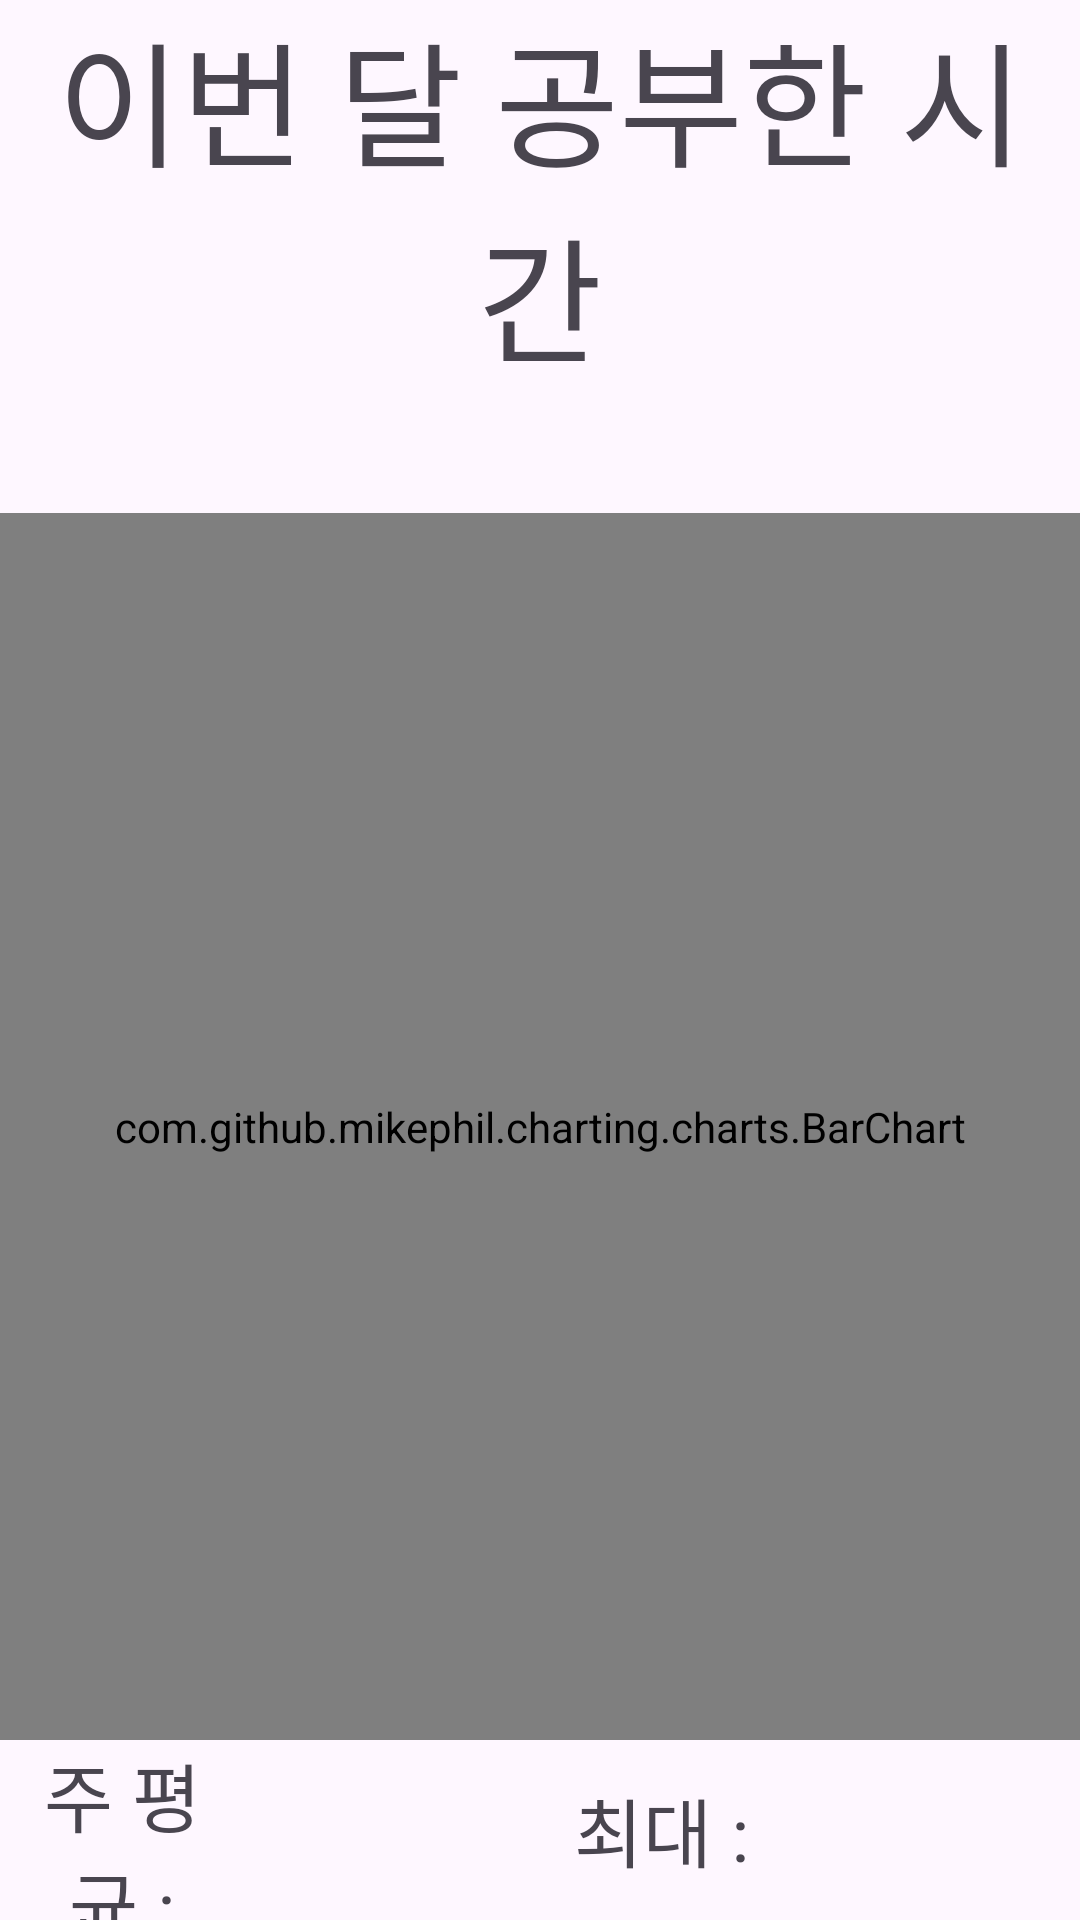

Write the Android layout XML for this screen, with the resource values it uses.
<!-- AndroidManifest.xml: application theme Theme.MobileTeamProject -->
<!-- res/layout/fragment_weekly.xml -->
<?xml version="1.0" encoding="utf-8"?>
<LinearLayout xmlns:android="http://schemas.android.com/apk/res/android"
    xmlns:tools="http://schemas.android.com/tools"
    android:layout_width="match_parent"
    android:layout_height="match_parent"
    tools:context=".WeeklyFragment"
    android:orientation="vertical">

    <TextView
        android:layout_width="match_parent"
        android:layout_height="wrap_content"
        android:text="이번 달 공부한 시간"
        android:textSize="45dp"
        android:gravity="center"/>

    <TextView
        android:layout_width="match_parent"
        android:layout_height="wrap_content"
        android:text=""
        android:textSize="30dp"
        android:gravity="center"
        android:id="@+id/weeklyTotalTime"/>

    <RelativeLayout
        android:layout_width="match_parent"
        android:layout_height="match_parent"
        android:orientation="horizontal">
        
        <LinearLayout
            android:layout_width="match_parent"
            android:layout_height="wrap_content"
            android:layout_alignParentBottom="true"
            android:orientation="horizontal"
            android:id="@+id/Avg"
            android:gravity="center_vertical">
            <TextView
                android:layout_width="0dp"
                android:layout_height="60dp"
                android:layout_weight="1"
                android:text="주 평균 :"
                android:textSize="25dp"
                android:gravity="center"/>
            <TextView
                android:layout_width="0dp"
                android:layout_height="60dp"
                android:layout_weight="1.2"
                android:text=""
                android:id="@+id/AvgTime"
                android:textSize="18dp"
                android:gravity="center"/>
            <TextView
                android:layout_width="0dp"
                android:layout_height="60dp"
                android:layout_weight="1"
                android:text="최대 :"
                android:textSize="25dp"
                android:gravity="center"/>
            <TextView
                android:layout_width="0dp"
                android:layout_height="60dp"
                android:layout_weight="1.2"
                android:text=""
                android:id="@+id/MaxTime"
                android:textSize="18dp"
                android:gravity="center"/>
        </LinearLayout>

        <com.github.mikephil.charting.charts.BarChart
            android:layout_width="match_parent"
            android:layout_height="match_parent"
            android:layout_marginBottom="60dp"
            android:id="@+id/studyWeeklyTime"/>
    </RelativeLayout>


</LinearLayout>
<!-- resources referenced by this layout -->
<resources>
  <style name="Theme.MobileTeamProject" parent="Base.Theme.MobileTeamProject" />
  <style name="Base.Theme.MobileTeamProject" parent="Theme.Material3.DayNight">
          
           <item name="colorPrimary">@color/main</item>
      </style>
  <color name="main">#32D2CA</color>
</resources>
